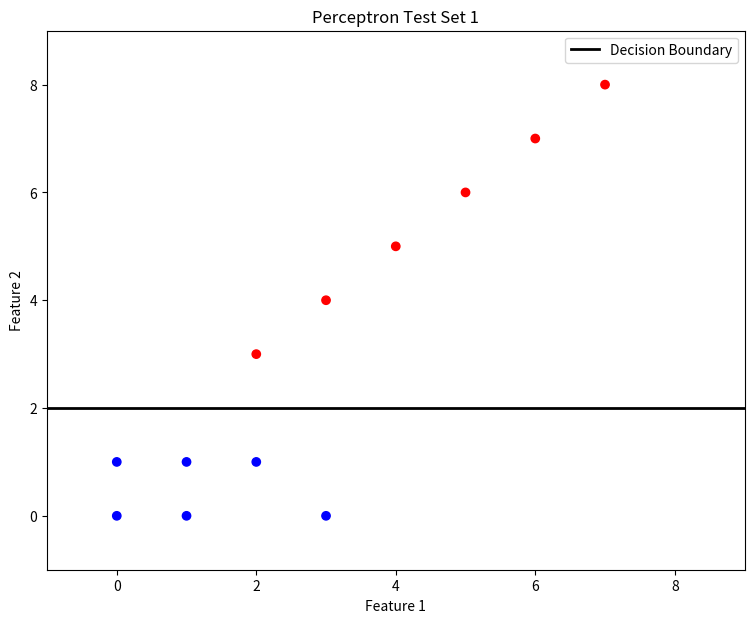

Recreate this plot in Python.
import numpy as np
import matplotlib.pyplot as plt


# create perceptron class
class Perceptron:
    def __init__(self, learning_rate=0.01, iters=1000):
        self.lr = learning_rate
        self.iters = iters
        self.weights = None
        self.bias = None

    def fit(self, X, y):
        # initialize weight and bias
        samples, features = X.shape
        self.weights = np.zeros(features)
        self.bias = 0

        # learning algo
        for _ in range(self.iters):
            for idx, x_i in enumerate(X):
                linear_output = np.dot(x_i, self.weights) + self.bias
                y_predicted = self._unit_step_function(linear_output)

                # weight update rule
                update = self.lr * (y[idx] - y_predicted)
                self.weights += update * x_i
                self.bias += update

    def predict(self, X):
        linear_output = np.dot(X, self.weights) + self.bias
        return self._unit_step_function(linear_output)

    def _unit_step_function(self, x):
        return np.where(x >= 0, 1, 0)


# linearly separable dataset
X = np.array([
    # positive
    [2, 3], [3, 4], [4, 5], [5, 6], [6, 7], [7, 8],
    # negative
    [1, 1], [0, 1], [1, 0,], [0, 0], [2, 1], [3, 0]
])
# 1 for pos, 0 for neg
y = np.array([1, 1, 1, 1, 1, 1, 0, 0, 0, 0, 0, 0])

model = Perceptron(learning_rate=0.1, iters=12)
model.fit(X, y)

# decision boundary
w = model.weights
b = model.bias

# grid of points
x_vals = np.linspace(-1, 9, 100)
decision_boundary = -(w[0] * x_vals + b) / w[1]

# plot points and decision boundary
plt.figure(figsize=(9, 7))
plt.scatter(X[:, 0], X[:, 1], c=y, cmap='bwr', marker='o')
plt.plot(x_vals, decision_boundary, 'k-', lw=2, label="Decision Boundary")
plt.xlim([-1, 9])
plt.ylim([-1, 9])
plt.xlabel('Feature 1')
plt.ylabel('Feature 2')
plt.legend()
plt.title('Perceptron Test Set 1')
plt.show()

# measure and tell accuracy
prediction = np.array([model.predict(x) for x in X])
accuracy = np.mean(prediction == y)
print(f"Accuracy of training set: {accuracy * 100:.2f}%")

